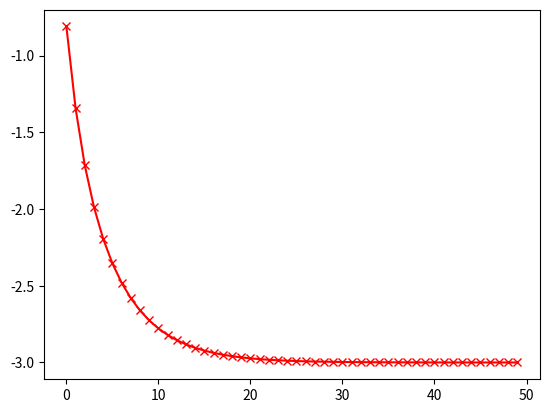

Generate this figure with matplotlib:
# -*- coding: utf-8 -*-
"""GD.ipynb

Automatically generated by Colaboratory.

Original file is located at
    https://colab.research.google.com/<link-removed>
"""

import numpy as np
import matplotlib.pyplot as plt

f = lambda theta: theta[0]**2 + theta[1]**2+3*theta[0]+theta[0]*theta[1]

theta_t = np.array([0.0,0.0]) 
alpha = 0.1
l = []
for i in range(50):
  g = np.array( [2*theta_t[0]+3+ theta_t[1] , 2*theta_t[1]+theta_t[0]    ]    )
  theta_t -= alpha * g 
  l.append(f(theta_t))

print(theta_t)
plt.plot(l, 'r-x')
plt.show()